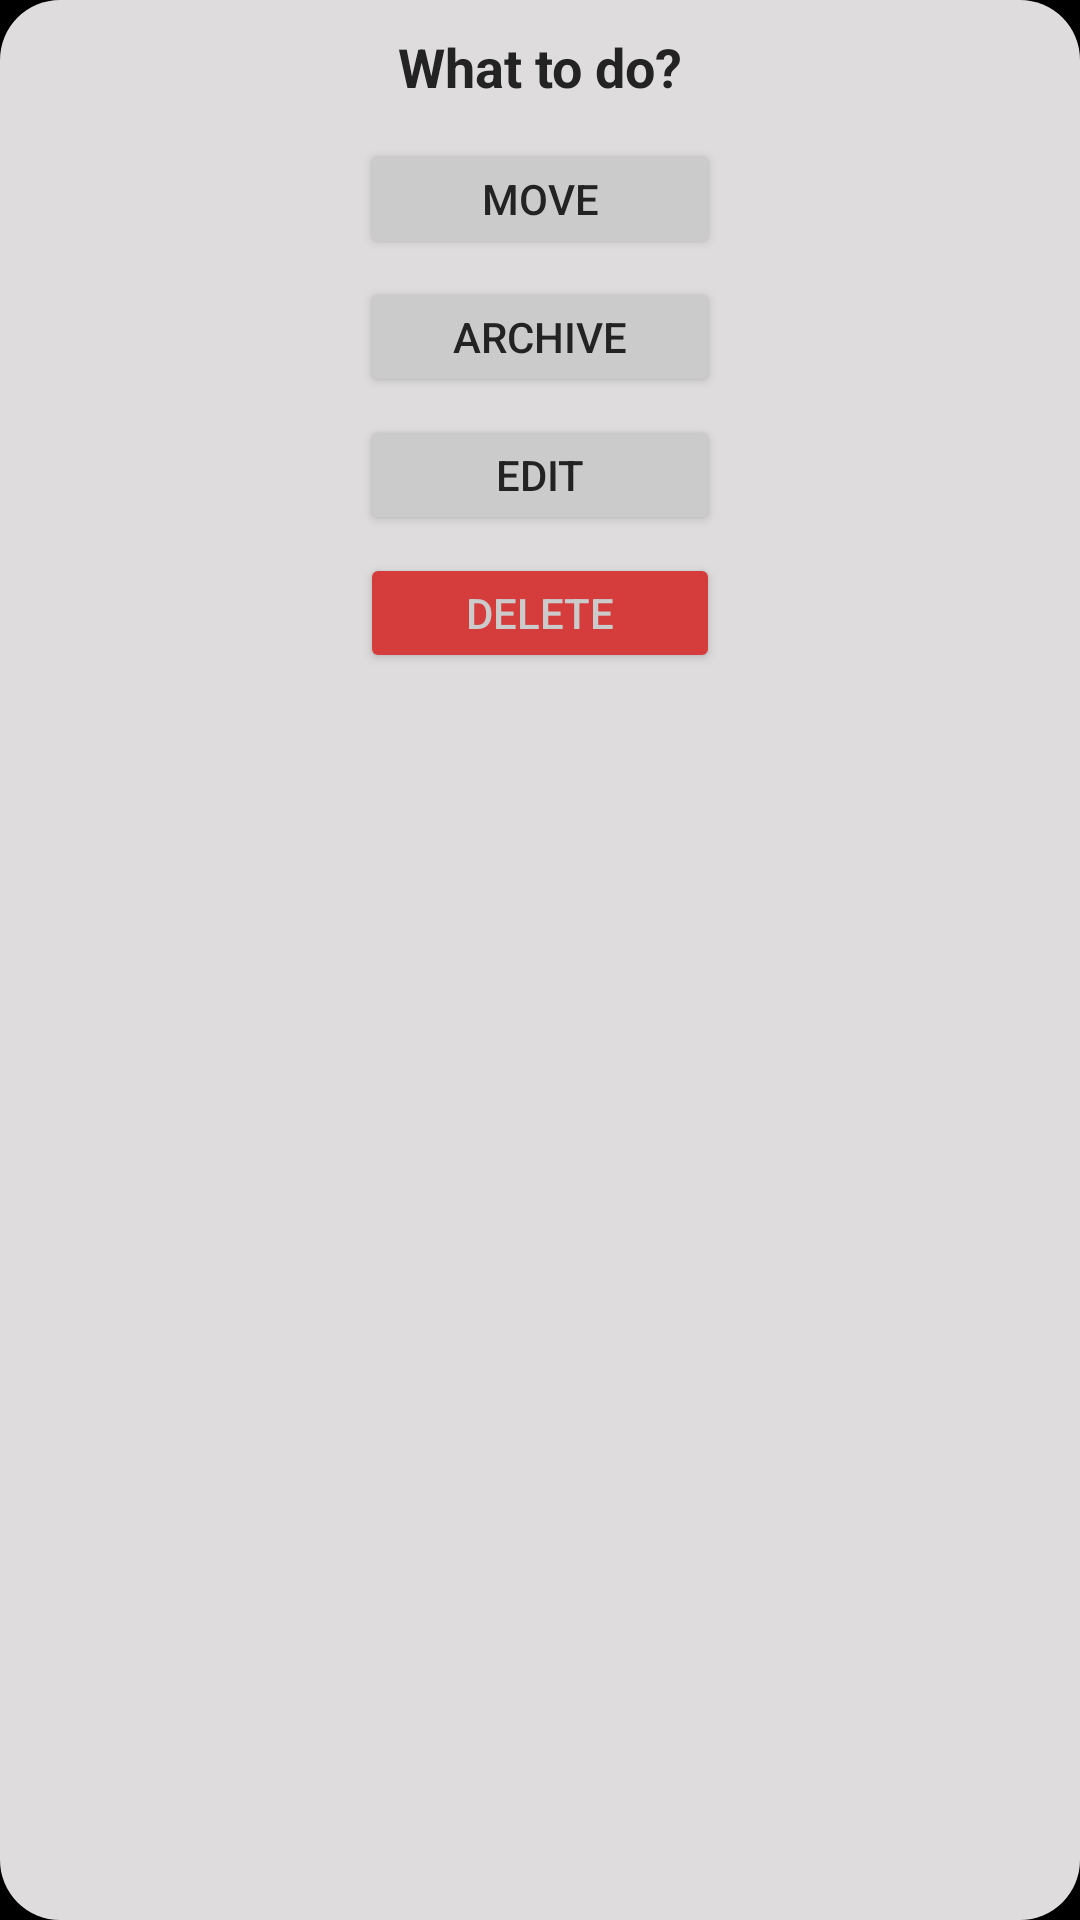

Produce the Android XML layout that renders to this screen, including the resource entries it uses.
<!-- AndroidManifest.xml: application theme Theme.Habits -->
<!-- res/layout/dialogo_opciones_habitos.xml -->
<?xml version="1.0" encoding="utf-8"?>
<androidx.constraintlayout.widget.ConstraintLayout xmlns:android="http://schemas.android.com/apk/res/android"
    xmlns:app="http://schemas.android.com/apk/res-auto"
    android:layout_width="@dimen/w_dialog_opciones_habitos_main"
    android:layout_height="wrap_content"
    android:background="@drawable/background_dialogo_opciones"
    android:padding="@dimen/p_dialog_opciones_habitos_main"
    android:gravity="center"
    >

    <TextView
        android:id="@+id/tvTitulo"
        android:layout_width="wrap_content"
        android:layout_height="wrap_content"
        android:text="@string/que_quieres_hacer"
        android:textSize="@dimen/t_opciones_habito"
        android:textStyle="bold"
        android:textColor="@color/tittle_color"
        android:paddingBottom="@dimen/p_bot_titulo_opciones_habito"
        app:layout_constraintTop_toTopOf="parent"
        app:layout_constraintStart_toStartOf="parent"
        app:layout_constraintEnd_toEndOf="parent" />

    <Button
        android:id="@+id/btnMover"
        android:layout_width="@dimen/w_boton_opciones"
        android:layout_height="@dimen/h_boton_opciones"
        android:text="@string/mover"
        android:backgroundTint="@color/primary"
        android:textColor="@color/tittle_color"
        android:padding="@dimen/p_boton_opciones"
        app:layout_constraintTop_toBottomOf="@id/tvTitulo"
        app:layout_constraintStart_toStartOf="parent"
        app:layout_constraintEnd_toEndOf="parent"
        android:textSize="@dimen/t_boton_opciones"

        android:layout_marginTop="@dimen/m_top_boton_opciones" />

    <Button
        android:id="@+id/btnArchivar"
        android:layout_width="@dimen/w_boton_opciones"
        android:layout_height="@dimen/h_boton_opciones"
        android:text="@string/archivar"
        android:backgroundTint="@color/primary"
        android:textColor="@color/tittle_color"
        android:padding="@dimen/p_boton_opciones"
        app:layout_constraintTop_toBottomOf="@id/btnMover"
        app:layout_constraintStart_toStartOf="parent"
        app:layout_constraintEnd_toEndOf="parent"
        android:layout_marginTop="@dimen/m_top_boton_opciones"
        android:textSize="@dimen/t_boton_opciones"
        />

    <Button
        android:id="@+id/btnEditar"
        android:layout_width="@dimen/w_boton_opciones"
        android:layout_height="@dimen/h_boton_opciones"
        android:text="@string/editar"
        android:backgroundTint="@color/primary"
        android:textColor="@color/tittle_color"
        android:padding="@dimen/p_boton_opciones"
        app:layout_constraintTop_toBottomOf="@id/btnArchivar"
        app:layout_constraintStart_toStartOf="parent"
        app:layout_constraintEnd_toEndOf="parent"
        android:layout_marginTop="@dimen/m_top_boton_opciones"
        android:textSize="@dimen/t_boton_opciones"
        />

    <Button
        android:id="@+id/btnBorrar"
        android:layout_width="@dimen/w_boton_opciones"
        android:layout_height="@dimen/h_boton_opciones"
        android:text="@string/borrar"
        android:textColor="@color/text_delete_button"
        android:backgroundTint="@color/delete_button"
        android:padding="@dimen/p_boton_opciones"
        app:layout_constraintTop_toBottomOf="@id/btnEditar"
        app:layout_constraintStart_toStartOf="parent"
        app:layout_constraintEnd_toEndOf="parent"
        android:layout_marginTop="@dimen/m_top_boton_opciones"
        android:textSize="@dimen/t_boton_opciones"

        />

</androidx.constraintlayout.widget.ConstraintLayout>
<!-- resources referenced by this layout -->
<resources>
  <color name="delete_button">#D53C3C</color>
  <color name="primary">#CCCBCB</color>
  <color name="text_delete_button">#CCCBCB</color>
  <color name="tittle_color">#242323</color>
  <dimen name="h_boton_opciones">45dp</dimen>
  <dimen name="m_top_boton_opciones">8dp</dimen>
  <dimen name="p_bot_titulo_opciones_habito">10dp</dimen>
  <dimen name="p_boton_opciones">4dp</dimen>
  <dimen name="p_dialog_opciones_habitos_main">15dp</dimen>
  <dimen name="t_boton_opciones">18sp</dimen>
  <dimen name="t_opciones_habito">24sp</dimen>
  <dimen name="w_boton_opciones">160dp</dimen>
  <dimen name="w_dialog_opciones_habitos_main">300dp</dimen>
  <!-- drawable background_dialogo_opciones (drawable) -->
  <?xml version="1.0" encoding="utf-8"?>
  <shape xmlns:android="http://schemas.android.com/apk/res/android"
      android:shape="rectangle">
  
      <solid android:color="@color/fondo_dialogos_opciones"/>
      <corners android:radius="20dp"/> 
  
  </shape>
  <string name="archivar">Archive</string>
  <string name="borrar">Delete</string>
  <string name="editar">Edit</string>
  <string name="mover">Move</string>
  <string name="que_quieres_hacer">What to do?</string>
  <style name="Theme.Habits" parent="Base.Theme.Habits" />
  <color name="fondo_dialogos_opciones">#DEDCDC</color>
  <style name="Base.Theme.Habits" parent="Theme.Material3.DayNight.NoActionBar">
          <item name="colorPrimary">@color/black</item>
          <item name="colorOnPrimary">@color/white</item>
          <item name="colorSurface">@color/primary</item>
          <item name="colorOnSurface">@color/white</item>
          <item name="android:windowBackground">@color/black</item>
      </style>
  <color name="black">#FF000000</color>
  <color name="white">#FFFFFFFF</color>
</resources>
